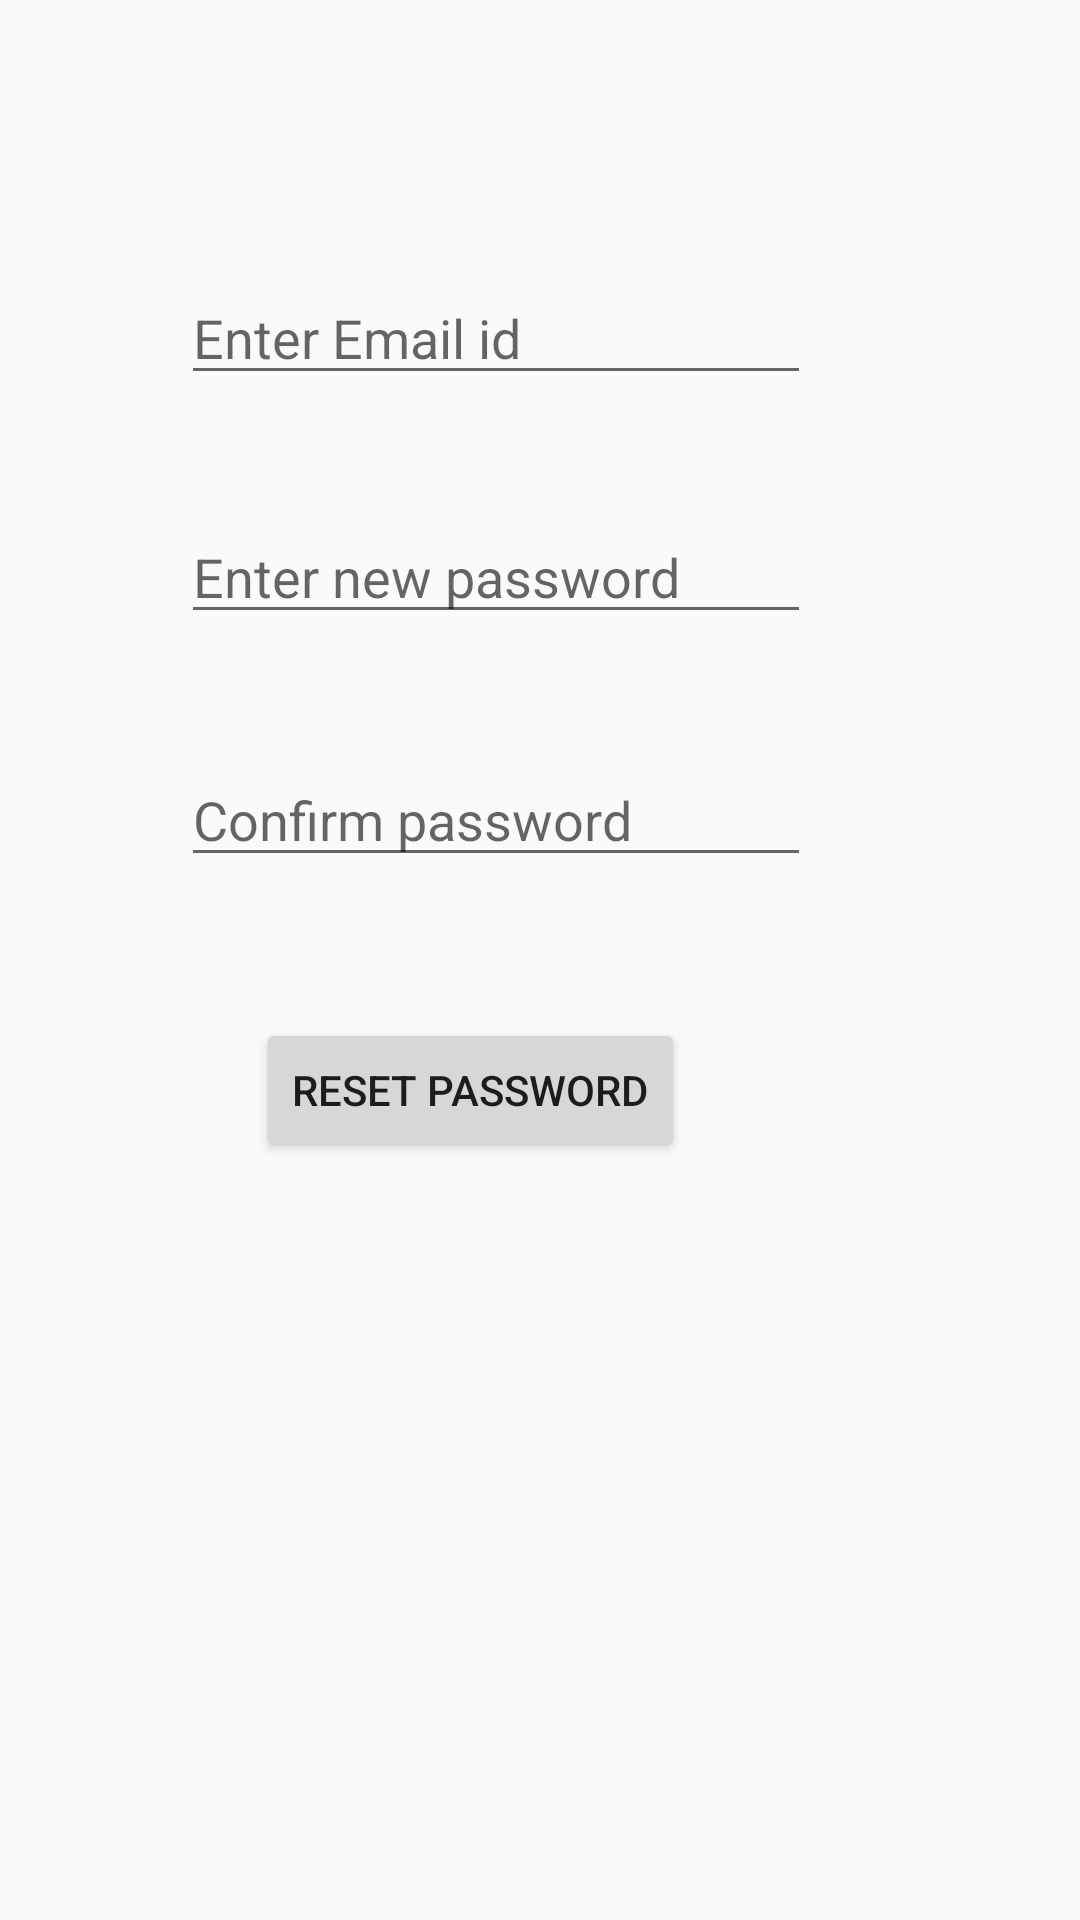

The Android layout XML behind this screen, and the referenced resources:
<!-- AndroidManifest.xml: application theme AppTheme -->
<!-- res/layout/activity_forgotpassword.xml -->
<?xml version="1.0" encoding="utf-8"?>
<androidx.constraintlayout.widget.ConstraintLayout xmlns:android="http://schemas.android.com/apk/res/android"
    xmlns:app="http://schemas.android.com/apk/res-auto"
    xmlns:tools="http://schemas.android.com/tools"
    android:layout_width="match_parent"
    android:layout_height="match_parent"
    android:background="@drawable/gradient"
    android:textStyle="bold"
    tools:context=".Forgotpassword">

    <EditText
        android:id="@+id/usrname"
        android:layout_width="wrap_content"
        android:layout_height="wrap_content"
        android:ems="10"
        android:hint="Enter Email id"
        android:inputType="textPersonName"
        app:layout_constraintBottom_toBottomOf="parent"
        app:layout_constraintEnd_toEndOf="parent"
        app:layout_constraintHorizontal_bias="0.402"
        app:layout_constraintStart_toStartOf="parent"
        app:layout_constraintTop_toTopOf="parent"
        app:layout_constraintVertical_bias="0.151" />

    <EditText
        android:id="@+id/pswrd"
        android:layout_width="wrap_content"
        android:layout_height="wrap_content"
        android:ems="10"
        android:hint="Enter new password"
        android:inputType="textPersonName"
        app:layout_constraintBottom_toBottomOf="parent"
        app:layout_constraintEnd_toEndOf="parent"
        app:layout_constraintHorizontal_bias="0.402"
        app:layout_constraintStart_toStartOf="parent"
        app:layout_constraintTop_toTopOf="parent"
        app:layout_constraintVertical_bias="0.284" />

    <EditText
        android:id="@+id/confrimpswrd"
        android:layout_width="wrap_content"
        android:layout_height="wrap_content"
        android:ems="10"
        android:hint="Confirm password"
        android:inputType="textPersonName"
        app:layout_constraintBottom_toBottomOf="parent"
        app:layout_constraintEnd_toEndOf="parent"
        app:layout_constraintHorizontal_bias="0.402"
        app:layout_constraintStart_toStartOf="parent"
        app:layout_constraintTop_toTopOf="parent"
        app:layout_constraintVertical_bias="0.419" />

    <Button
        android:id="@+id/resetpswrd"
        android:layout_width="wrap_content"
        android:layout_height="wrap_content"
        android:text="reset password"
        app:layout_constraintBottom_toBottomOf="parent"
        app:layout_constraintEnd_toEndOf="parent"
        app:layout_constraintHorizontal_bias="0.393"
        app:layout_constraintStart_toStartOf="parent"
        app:layout_constraintTop_toTopOf="parent"
        app:layout_constraintVertical_bias="0.573" />
</androidx.constraintlayout.widget.ConstraintLayout>
<!-- resources referenced by this layout -->
<resources>
  <style name="AppTheme" parent="Theme.AppCompat.Light.DarkActionBar">
          
          <item name="colorPrimary">@color/colorPrimary</item>
          <item name="colorPrimaryDark">@color/colorPrimaryDark</item>
          <item name="colorAccent">@color/colorAccent</item>
      </style>
  <color name="colorPrimary">#95d600</color>
  <color name="colorPrimaryDark">#628b04</color>
  <color name="colorAccent">#95d600</color>
</resources>
